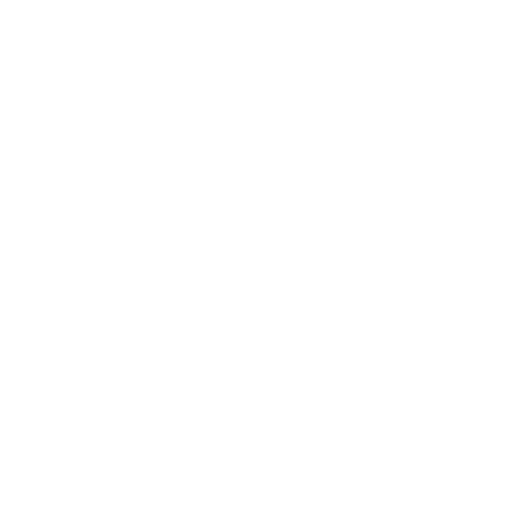
t = 0.00 s
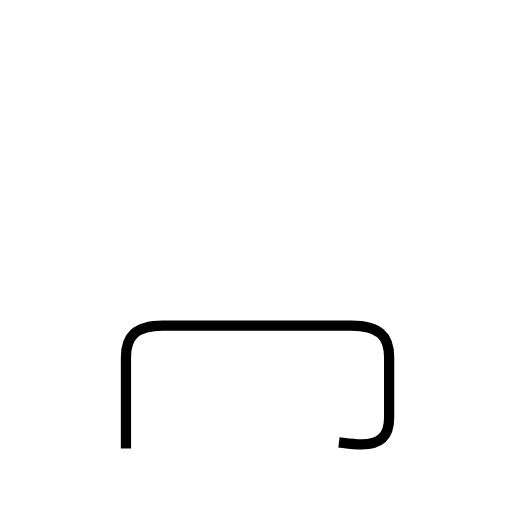
t = 1.52 s
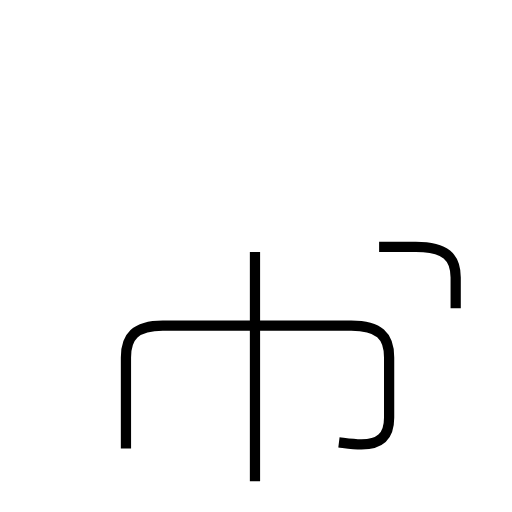
t = 2.56 s
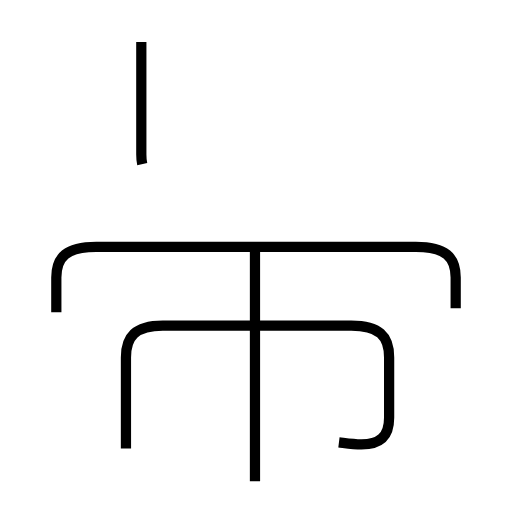
t = 4.02 s
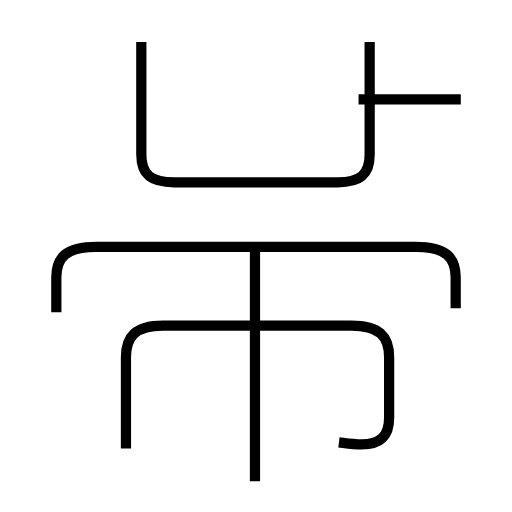
t = 5.39 s
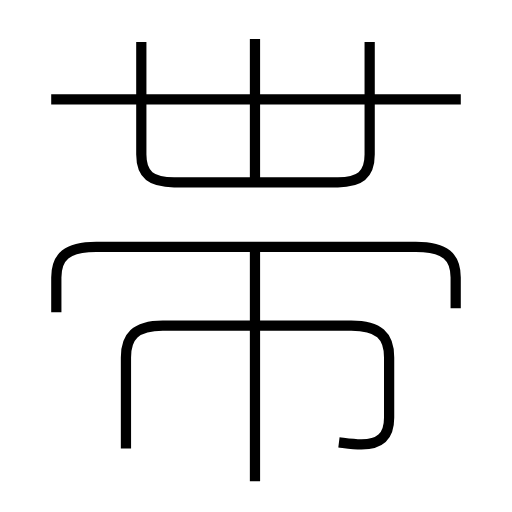
t = 6.71 s

The animated SVG that drew these frames (rendered in a browser with its animation timeline set to each time). Animation: 6 SMIL elements (animate=6); one cycle of 6.71 s.

<?xml version='1.0' encoding='utf-8'?>
<svg viewBox="0.0 -6.0 50.0 50.0" version="1.1" xmlns="http://www.w3.org/2000/svg"><rect x="-1000" y="-1000" width="2000" height="2000" stroke="white" fill="white" /><g style="fill:none;stroke:#000000;stroke-width:1"><path d="M 33.1 -0.8 C 33.9 -0.7 34.5 -0.6 35.3 -0.6 C 37.0 -0.6 38.0 -1.3 38.0 -3.2 L 38.0 -9.1 C 38.0 -11.2 37.0 -12.2 34.3 -12.2 L 15.9 -12.2 C 13.2 -12.2 12.3 -11.1 12.3 -9.1 L 12.3 -0.2 " transform="translate(0.0 38.0)" stroke-dasharray="50.81487786830536" stroke-dashoffset="50.81487786830536"><animate attributeName="stroke-dashoffset" from="50.81487786830536" to="0" dur="1.5244463360491607s" begin="0s" fill="freeze" /></path><path d="M 24.9 3.0 L 24.9 -19.4 " transform="translate(0.0 38.0)" stroke-dasharray="22.4" stroke-dashoffset="22.4"><animate attributeName="stroke-dashoffset" from="22.4" to="0" dur="0.6719999999999999s" begin="1.5244463360491607s" fill="freeze" /></path><path d="M 44.5 -13.9 L 44.5 -16.9 C 44.5 -18.9 43.5 -19.9 40.6 -19.9 L 9.4 -19.9 C 6.5 -19.9 5.5 -18.9 5.5 -16.9 L 5.5 -13.5 " transform="translate(0.0 38.0)" stroke-dasharray="48.96636279971037" stroke-dashoffset="48.96636279971037"><animate attributeName="stroke-dashoffset" from="48.96636279971037" to="0" dur="1.468990883991311s" begin="2.196446336049161s" fill="freeze" /></path><path d="M 13.8 -39.9 L 13.8 -28.9 C 13.8 -26.9 14.8 -26.2 17.0 -26.2 L 33.0 -26.2 C 35.1 -26.2 36.1 -26.9 36.1 -28.9 L 36.1 -39.9 " transform="translate(0.0 38.0)" stroke-dasharray="47.634514384439036" stroke-dashoffset="47.634514384439036"><animate attributeName="stroke-dashoffset" from="47.634514384439036" to="0" dur="1.429035431533171s" begin="3.665437220040472s" fill="freeze" /></path><path d="M 45.0 -34.3 L 5.0 -34.3 " transform="translate(0.0 38.0)" stroke-dasharray="40.0" stroke-dashoffset="40.0"><animate attributeName="stroke-dashoffset" from="40.0" to="0" dur="1.2s" begin="5.094472651573643s" fill="freeze" /></path><path d="M 24.9 -26.2 L 24.9 -40.2" transform="translate(0.0 38.0)" stroke-dasharray="14.000000000000004" stroke-dashoffset="14.000000000000004"><animate attributeName="stroke-dashoffset" from="14.000000000000004" to="0" dur="0.4200000000000001s" begin="6.294472651573643s" fill="freeze" /></path></g></svg>
